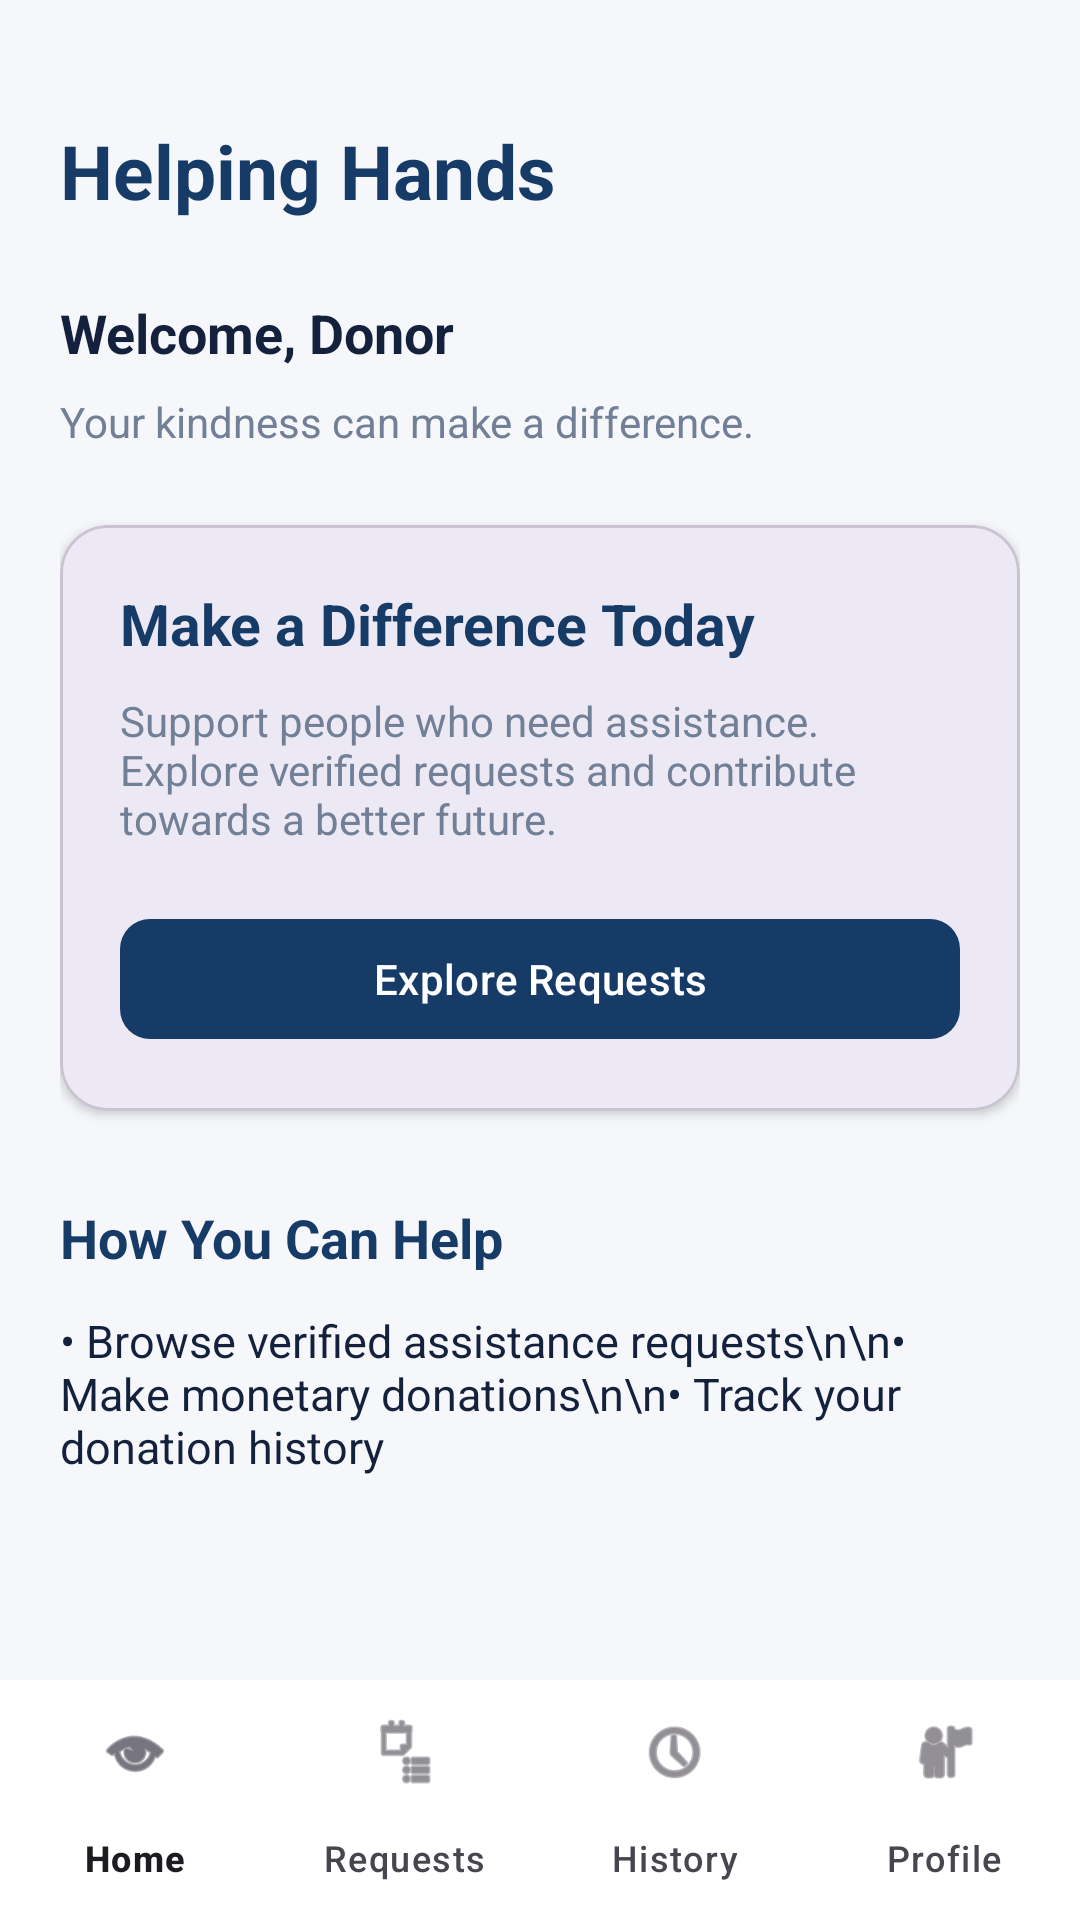

Produce the Android XML layout that renders to this screen, including the resource entries it uses.
<!-- AndroidManifest.xml: application theme Theme.HelpingHands -->
<!-- res/layout/activity_donor_dashboard.xml -->
<LinearLayout
    xmlns:android="http://schemas.android.com/apk/res/android"
    xmlns:app="http://schemas.android.com/apk/res-auto"
    android:layout_width="match_parent"
    android:layout_height="match_parent"
    android:orientation="vertical"
    android:background="@color/background">

    <ScrollView
        android:layout_width="match_parent"
        android:layout_height="0dp"
        android:layout_weight="1"
        android:fillViewport="true">

        <LinearLayout
            android:layout_width="match_parent"
            android:layout_height="wrap_content"
            android:orientation="vertical"
            android:padding="20dp">

            <TextView
                android:layout_width="wrap_content"
                android:layout_height="wrap_content"
                android:text="Helping Hands"
                android:textColor="@color/primary"
                android:textSize="25sp"
                android:textStyle="bold"
                android:layout_marginTop="20dp"/>

            <TextView
                android:id="@+id/tvGreeting"
                android:layout_width="match_parent"
                android:layout_height="wrap_content"
                android:text="Welcome, Donor"
                android:textColor="@color/text_primary"
                android:textSize="18sp"
                android:textStyle="bold"
                android:layout_marginTop="25dp"/>

            <TextView
                android:layout_width="match_parent"
                android:layout_height="wrap_content"
                android:text="Your kindness can make a difference."
                android:textColor="@color/text_secondary"
                android:textSize="14sp"
                android:layout_marginTop="8dp"/>

            <com.google.android.material.card.MaterialCardView
                android:layout_width="match_parent"
                android:layout_height="wrap_content"
                android:layout_marginTop="25dp"
                app:cardCornerRadius="16dp"
                app:cardElevation="2dp">

                <LinearLayout
                    android:layout_width="match_parent"
                    android:layout_height="wrap_content"
                    android:orientation="vertical"
                    android:padding="20dp">

                    <TextView
                        android:layout_width="wrap_content"
                        android:layout_height="wrap_content"
                        android:text="Make a Difference Today"
                        android:textColor="@color/primary"
                        android:textSize="19sp"
                        android:textStyle="bold"/>

                    <TextView
                        android:layout_width="match_parent"
                        android:layout_height="wrap_content"
                        android:text="Support people who need assistance. Explore verified requests and contribute towards a better future."
                        android:textColor="@color/text_secondary"
                        android:textSize="14sp"
                        android:layout_marginTop="10dp"/>

                    <com.google.android.material.button.MaterialButton
                        android:id="@+id/btnExploreRequests"
                        android:layout_width="match_parent"
                        android:layout_height="wrap_content"
                        android:text="Explore Requests"
                        android:layout_marginTop="20dp"
                        app:cornerRadius="10dp"/>

                </LinearLayout>

            </com.google.android.material.card.MaterialCardView>

            <TextView
                android:layout_width="wrap_content"
                android:layout_height="wrap_content"
                android:text="How You Can Help"
                android:textColor="@color/primary"
                android:textSize="18sp"
                android:textStyle="bold"
                android:layout_marginTop="30dp"/>

            <TextView
                android:layout_width="match_parent"
                android:layout_height="wrap_content"
                android:text="• Browse verified assistance requests\n\n• Make monetary donations\n\n• Track your donation history"
                android:textColor="@color/text_primary"
                android:textSize="15sp"
                android:layout_marginTop="12dp"/>

        </LinearLayout>

    </ScrollView>

    <com.google.android.material.bottomnavigation.BottomNavigationView
        android:id="@+id/bottomNavigation"
        android:layout_width="match_parent"
        android:layout_height="wrap_content"
        android:background="@color/white"
        app:menu="@menu/bottom_navigation_menu"
        app:labelVisibilityMode="labeled"/>

</LinearLayout>
<!-- resources referenced by this layout -->
<resources>
  <color name="background">#F5F7FB</color>
  <color name="primary">#173B67</color>
  <color name="text_primary">#14213D</color>
  <color name="text_secondary">#718096</color>
  <color name="white">#FFFFFF</color>
  <style name="Theme.HelpingHands" parent="Base.Theme.HelpingHands" />
  <style name="Base.Theme.HelpingHands" parent="Theme.Material3.DayNight.NoActionBar">
  
          <item name="colorPrimary">@color/primary</item>
          <item name="colorOnPrimary">@color/white</item>
  
          <item name="colorSecondary">@color/accent</item>
          <item name="colorOnSecondary">@color/white</item>
  
          <item name="android:statusBarColor">@color/primary_dark</item>
          <item name="android:navigationBarColor">@color/white</item>
  
          <item name="android:windowBackground">@color/background</item>
  
      </style>
  <color name="accent">#4A90E2</color>
  <color name="primary_dark">#102A4C</color>
</resources>
